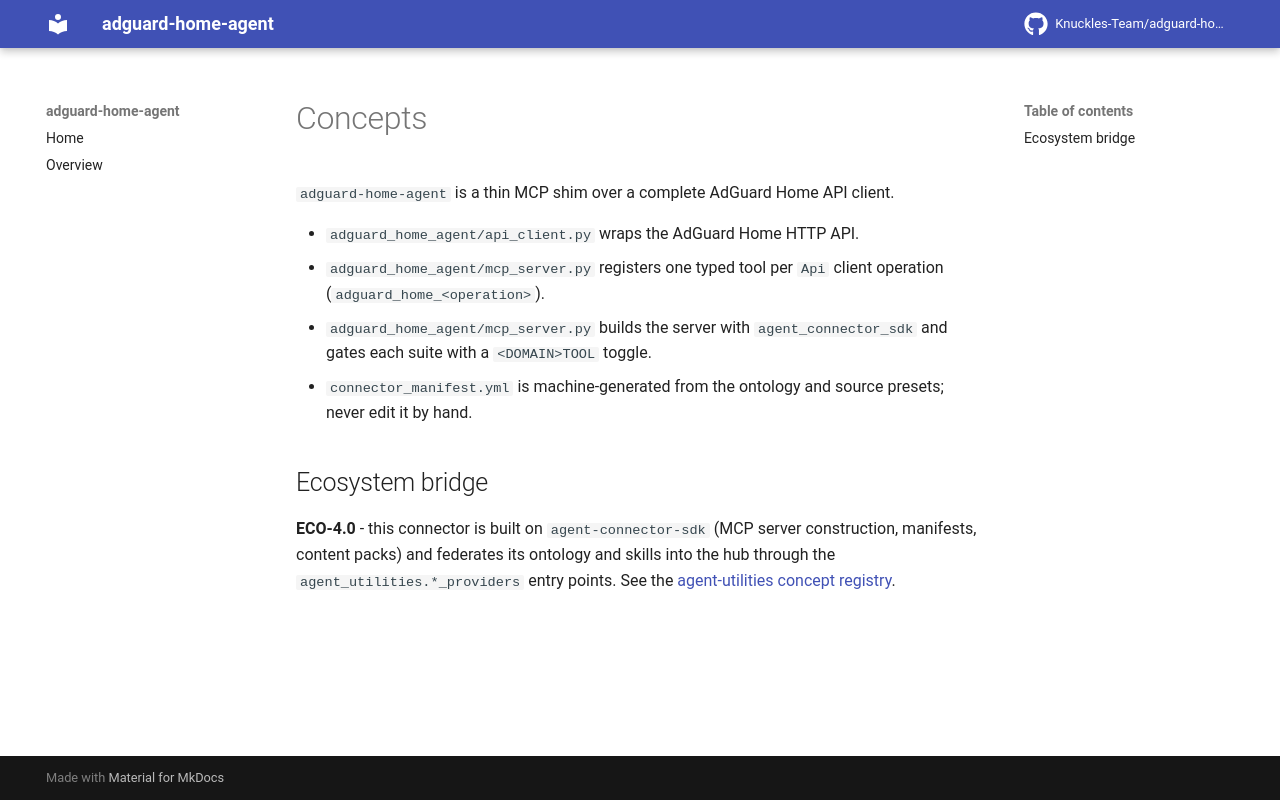

repository: Knuckles-Team/adguard-home-agent · page: concepts/index.html · generator: mkdocs

# Concepts

`adguard-home-agent` is a thin MCP shim over a complete AdGuard Home API client.

- `adguard_home_agent/api_client.py` wraps the AdGuard Home HTTP API.
- `adguard_home_agent/mcp_server.py` registers one typed tool per `Api` client operation (`adguard_home_<operation>`).
- `adguard_home_agent/mcp_server.py` builds the server with `agent_connector_sdk` and gates each suite with a `<DOMAIN>TOOL` toggle.
- `connector_manifest.yml` is machine-generated from the ontology and source presets; never edit it by hand.

## Ecosystem bridge

**ECO-4.0** - this connector is built on `agent-connector-sdk` (MCP server construction, manifests, content packs) and federates its ontology and skills into the hub through the `agent_utilities.*_providers` entry points. See the [agent-utilities concept registry](https://knuckles-team.github.io/agent-utilities/concepts/).
